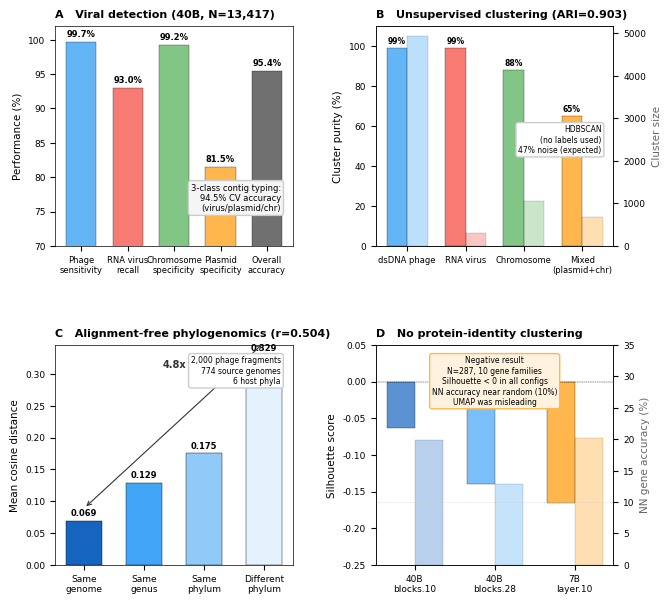

Write the Python code that produced this figure. (Note: this script raises an exception after producing the figure.)
#!/usr/bin/env python3
"""
Generate Figure 3: Multi-Task DNA Analysis from Mean-Pooled Embeddings

4 panels:
A: Viral detection performance (confusion matrix or bar chart)
B: HDBSCAN clustering (category recovery summary)
C: Alignment-free phylogenomics (distance hierarchy)
D: Functional clustering negative result
"""

import json
from pathlib import Path

import matplotlib
matplotlib.use("Agg")
import matplotlib.pyplot as plt
import matplotlib.gridspec as gridspec
import numpy as np

OUT_DIR = Path("results/figures")

plt.rcParams.update({
    "font.family": "sans-serif",
    "font.sans-serif": ["Arial", "Helvetica", "DejaVu Sans"],
    "font.size": 7.5,
    "axes.titlesize": 8,
    "axes.labelsize": 7.5,
    "xtick.labelsize": 6.5,
    "ytick.labelsize": 6.5,
    "legend.fontsize": 6.5,
    "savefig.dpi": 300,
    "axes.linewidth": 0.5,
})


def main():
    fig = plt.figure(figsize=(7.2, 7.0))
    gs = gridspec.GridSpec(2, 2, figure=fig, hspace=0.45, wspace=0.35)

    ax_a = fig.add_subplot(gs[0, 0])
    _draw_detection(ax_a)

    ax_b = fig.add_subplot(gs[0, 1])
    _draw_clustering(ax_b)

    ax_c = fig.add_subplot(gs[1, 0])
    _draw_phylogenomics(ax_c)

    ax_d = fig.add_subplot(gs[1, 1])
    _draw_negative_clustering(ax_d)

    plt.savefig(OUT_DIR / "fig3_multitask.png", dpi=300, bbox_inches="tight", facecolor="white")
    plt.savefig(OUT_DIR / "fig3_multitask.pdf", bbox_inches="tight", facecolor="white")
    plt.close()
    print(f"Saved to {OUT_DIR}/fig3_multitask.png and .pdf")


def _draw_detection(ax):
    """Panel A: Viral detection + contig typing performance."""
    # Binary detection metrics
    metrics = {
        "Phage\nsensitivity": 99.7,
        "RNA virus\nrecall": 93.0,
        "Chromosome\nspecificity": 99.2,
        "Plasmid\nspecificity": 81.5,
        "Overall\naccuracy": 95.4,
    }

    x = np.arange(len(metrics))
    colors = ["#2196F3", "#F44336", "#4CAF50", "#FF9800", "#333333"]
    bars = ax.bar(x, list(metrics.values()), color=colors, alpha=0.7,
                   edgecolor="black", linewidth=0.3, width=0.65)

    ax.set_xticks(x)
    ax.set_xticklabels(list(metrics.keys()), fontsize=6)
    ax.set_ylabel("Performance (%)")
    ax.set_ylim(70, 102)
    ax.set_title("A   Viral detection (40B, N=13,417)", loc="left", fontweight="bold", fontsize=8)

    # Value labels on bars
    for bar, val in zip(bars, metrics.values()):
        ax.text(bar.get_x() + bar.get_width()/2, bar.get_height() + 0.5,
                f"{val:.1f}%", ha="center", va="bottom", fontsize=6, fontweight="bold")

    # Add 3-class typing annotation
    ax.text(0.95, 0.15, "3-class contig typing:\n94.5% CV accuracy\n(virus/plasmid/chr)",
            transform=ax.transAxes, fontsize=6, ha="right", va="bottom",
            bbox=dict(boxstyle="round,pad=0.3", facecolor="#F5F5F5", edgecolor="#CCCCCC"))


def _draw_clustering(ax):
    """Panel B: HDBSCAN clustering recovery."""
    # Cluster composition from docs/cluster_validation.md
    clusters = {
        "dsDNA phage": {"n": 4922, "purity": 99, "color": "#2196F3"},
        "RNA virus": {"n": 303, "purity": 99, "color": "#F44336"},
        "Chromosome": {"n": 1061, "purity": 88, "color": "#4CAF50"},
        "Mixed\n(plasmid+chr)": {"n": 685, "purity": 65, "color": "#FF9800"},
    }

    names = list(clusters.keys())
    sizes = [c["n"] for c in clusters.values()]
    purities = [c["purity"] for c in clusters.values()]
    colors = [c["color"] for c in clusters.values()]

    x = np.arange(len(names))
    width = 0.35

    # Size bars
    ax2 = ax.twinx()
    bars1 = ax.bar(x - width/2, purities, width, color=colors, alpha=0.7,
                    edgecolor="black", linewidth=0.3, label="Purity (%)")
    bars2 = ax2.bar(x + width/2, sizes, width, color=colors, alpha=0.3,
                     edgecolor="black", linewidth=0.3, label="Cluster size")

    ax.set_xticks(x)
    ax.set_xticklabels(names, fontsize=6)
    ax.set_ylabel("Cluster purity (%)")
    ax2.set_ylabel("Cluster size", color="#666666")
    ax.set_ylim(0, 110)
    ax.set_title("B   Unsupervised clustering (ARI=0.903)", loc="left", fontweight="bold", fontsize=8)

    # Value labels
    for bar, val in zip(bars1, purities):
        ax.text(bar.get_x() + bar.get_width()/2, bar.get_height() + 1,
                f"{val}%", ha="center", va="bottom", fontsize=5.5, fontweight="bold")

    # Legend
    ax.text(0.95, 0.55, "HDBSCAN\n(no labels used)\n47% noise (expected)",
            transform=ax.transAxes, fontsize=5.5, ha="right", va="top",
            bbox=dict(boxstyle="round,pad=0.3", facecolor="white", edgecolor="#CCCCCC"))


def _draw_phylogenomics(ax):
    """Panel C: Alignment-free phylogenomics distance hierarchy."""
    # Distance hierarchy from docs/applications_framework.md
    levels = ["Same\ngenome", "Same\ngenus", "Same\nphylum", "Different\nphylum"]
    distances = [0.069, 0.129, 0.175, 0.329]
    colors = ["#1565C0", "#42A5F5", "#90CAF9", "#E3F2FD"]

    x = np.arange(len(levels))
    bars = ax.bar(x, distances, color=colors, edgecolor="black", linewidth=0.3, width=0.6)

    ax.set_xticks(x)
    ax.set_xticklabels(levels, fontsize=6.5)
    ax.set_ylabel("Mean cosine distance")
    ax.set_title("C   Alignment-free phylogenomics (r=0.504)",
                  loc="left", fontweight="bold", fontsize=8)

    # Value labels
    for bar, val in zip(bars, distances):
        ax.text(bar.get_x() + bar.get_width()/2, bar.get_height() + 0.005,
                f"{val:.3f}", ha="center", va="bottom", fontsize=6, fontweight="bold")

    # Ratio annotation
    ratio = distances[-1] / distances[0]
    ax.annotate("", xy=(0, distances[0] + 0.02), xytext=(3, distances[-1] + 0.02),
                arrowprops=dict(arrowstyle="<->", color="#333333", lw=0.8))
    ax.text(1.5, 0.31, f"{ratio:.1f}x", ha="center", fontsize=7, fontweight="bold", color="#333333")

    ax.text(0.95, 0.95, "2,000 phage fragments\n774 source genomes\n6 host phyla",
            transform=ax.transAxes, fontsize=5.5, ha="right", va="top",
            bbox=dict(boxstyle="round,pad=0.3", facecolor="white", edgecolor="#CCCCCC"))


def _draw_negative_clustering(ax):
    """Panel D: Functional clustering negative result."""
    # Data from functional_clustering_comparison.json
    configs = {
        "40B\nblocks.10": {"sil": -0.064, "nn": 19.9, "color": "#1565C0"},
        "40B\nblocks.28": {"sil": -0.140, "nn": 12.9, "color": "#42A5F5"},
        "7B\nlayer.10": {"sil": -0.165, "nn": 20.2, "color": "#FF9800"},
    }

    x = np.arange(len(configs))
    names = list(configs.keys())
    sils = [c["sil"] for c in configs.values()]
    nns = [c["nn"] for c in configs.values()]
    colors = [c["color"] for c in configs.values()]

    width = 0.35
    ax2 = ax.twinx()

    bars1 = ax.bar(x - width/2, sils, width, color=colors, alpha=0.7,
                    edgecolor="black", linewidth=0.3, label="Silhouette")
    bars2 = ax2.bar(x + width/2, nns, width, color=colors, alpha=0.3,
                     edgecolor="black", linewidth=0.3, label="NN accuracy (%)")

    ax.set_xticks(x)
    ax.set_xticklabels(names, fontsize=6.5)
    ax.set_ylabel("Silhouette score")
    ax2.set_ylabel("NN gene accuracy (%)", color="#666666")
    ax.axhline(0, color="black", linewidth=0.3, linestyle="--")
    ax2.axhline(10, color="#CCCCCC", linewidth=0.5, linestyle=":", label="Random (10%)")

    ax.set_title("D   No protein-identity clustering", loc="left", fontweight="bold", fontsize=8)

    # Annotation
    ax.text(0.5, 0.95,
            "Negative result\n"
            "N=287, 10 gene families\n"
            "Silhouette < 0 in all configs\n"
            "NN accuracy near random (10%)\n"
            "UMAP was misleading",
            transform=ax.transAxes, fontsize=5.5, ha="center", va="top",
            bbox=dict(boxstyle="round,pad=0.3", facecolor="#FFF3E0", edgecolor="#FFB74D"))

    ax.set_ylim(-0.25, 0.05)
    ax2.set_ylim(0, 35)


if __name__ == "__main__":
    main()
